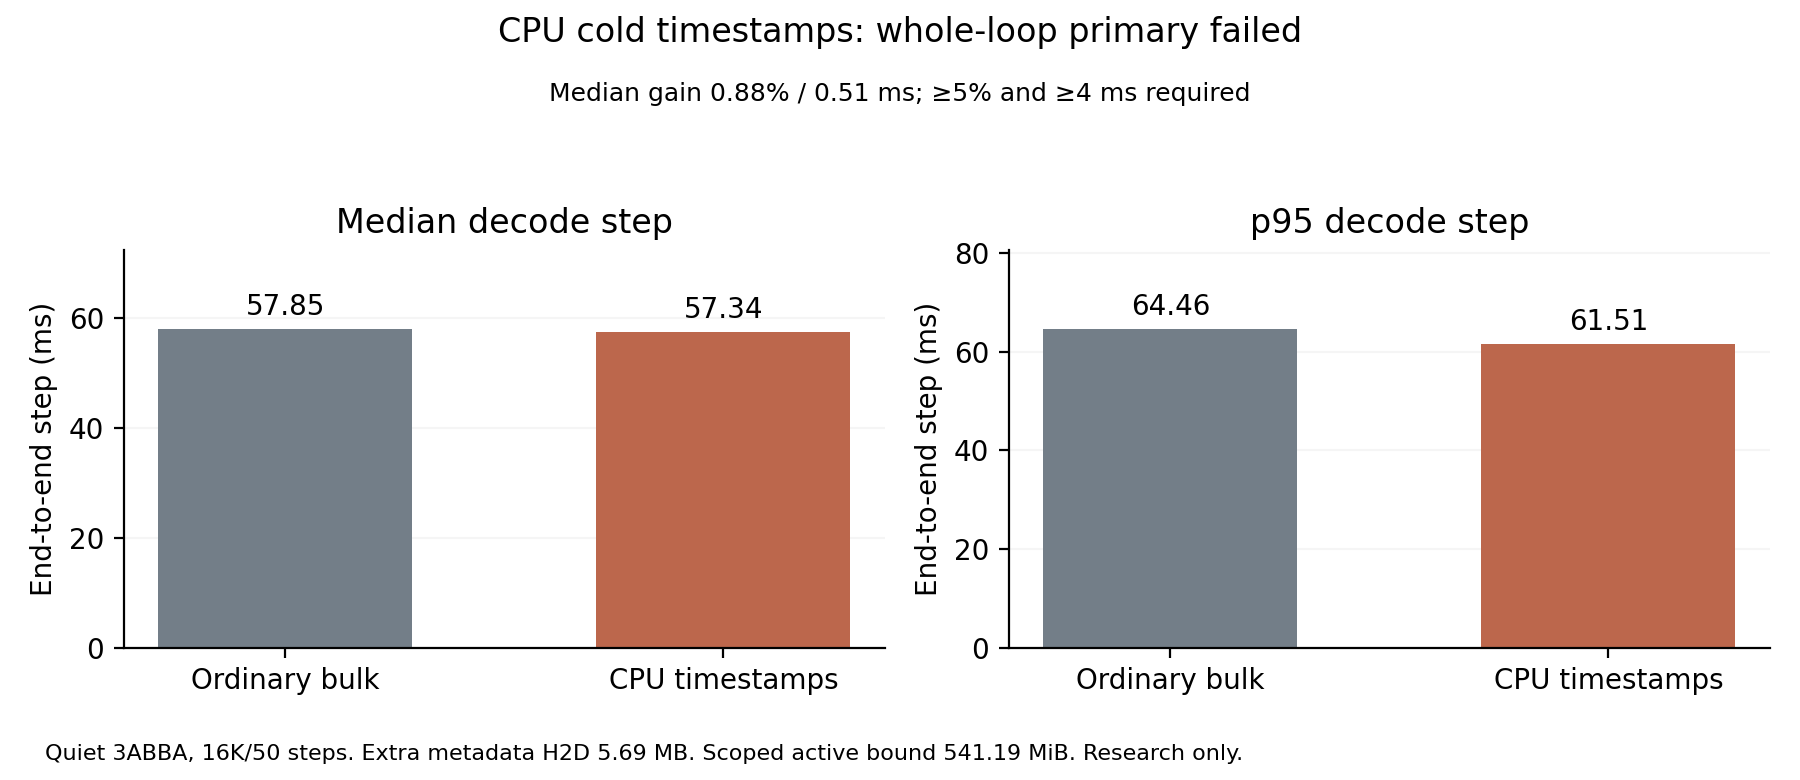

The file beside this chart, header and first rows:
scope, metric, ordinary_bulk, cpu_timestamps
quiet_3abba, median_decode_ms, 57.85, 57.34
quiet_3abba, p95_decode_ms, 64.46, 61.51
quiet_3abba, median_ttft_ms, 2204, 2206
fresh_resource, active_plus_new_CPU_tensor_bound_MiB, 541.1, 541.2
fresh_resource, extra_timestamp_h2d_bytes, 0, 5692032
